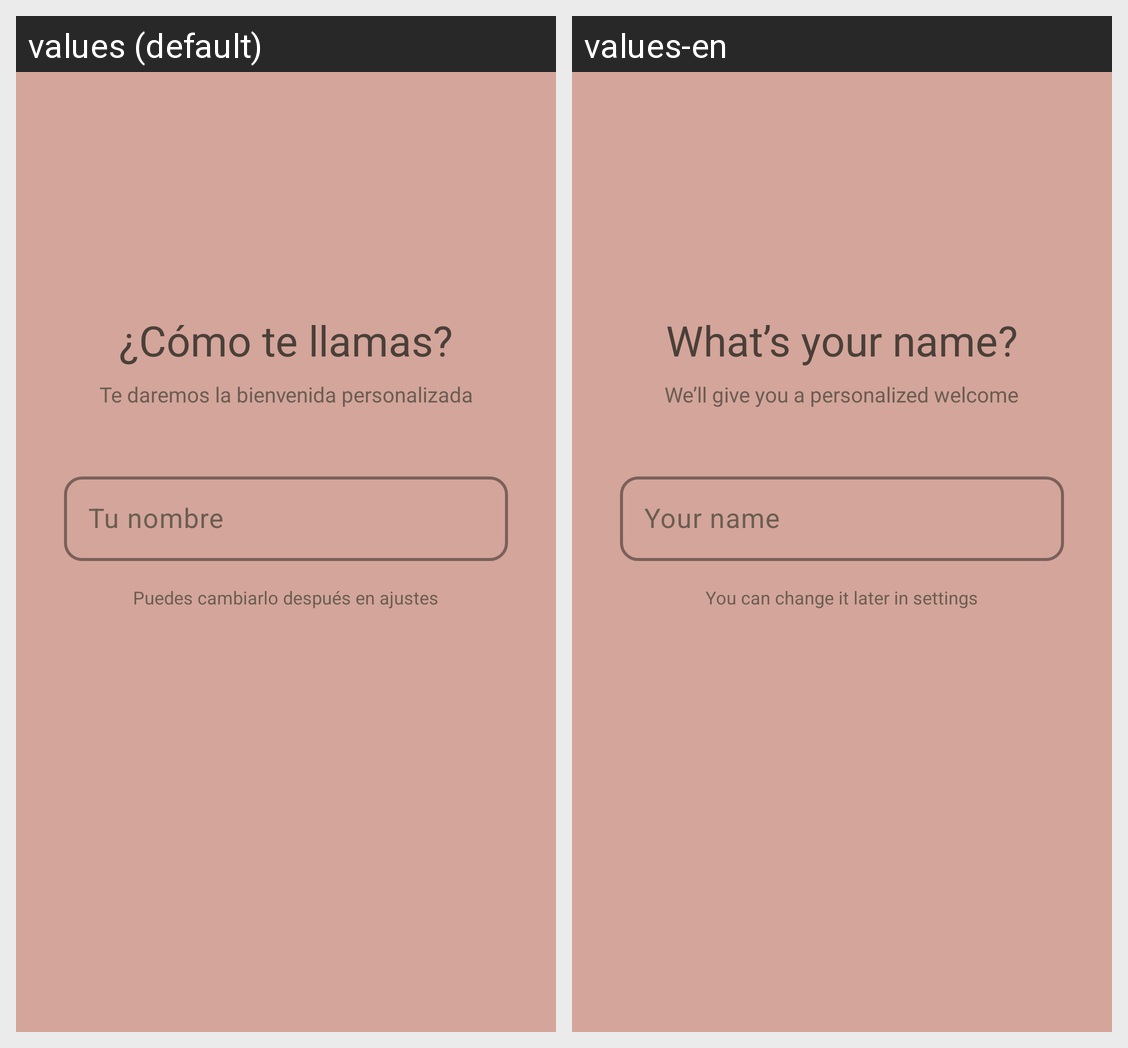

The Android screen above is rendered under two locales of the same app. Produce the string resources it draws, with the default and per-locale values.
Android screen res/layout/fragment_onboarding_name.xml rendered under 2 locales, left to right: values (default), values-en. Device: Nexus 5 (rendered at 1080×1920; each locale shown at half size, 540×960, under a caption strip naming it); theme Theme.AppLibros.
Strings drawn on this screen, with the default value and each locale's value (text and hints the layout hard-codes, and strings that could not be matched under every locale, appear in the picture but are not listed):

c_mo_te_llamas
  values: ¿Cómo te llamas?
  values-en: What’s your name?

te_daremos_la_bienvenida_personalizada
  values: Te daremos la bienvenida personalizada
  values-en: We’ll give you a personalized welcome

tu_nombre
  values: Tu nombre
  values-en: Your name

puedes_cambiarlo_despu_s_en_ajustes
  values: Puedes cambiarlo después en ajustes
  values-en: You can change it later in settings
